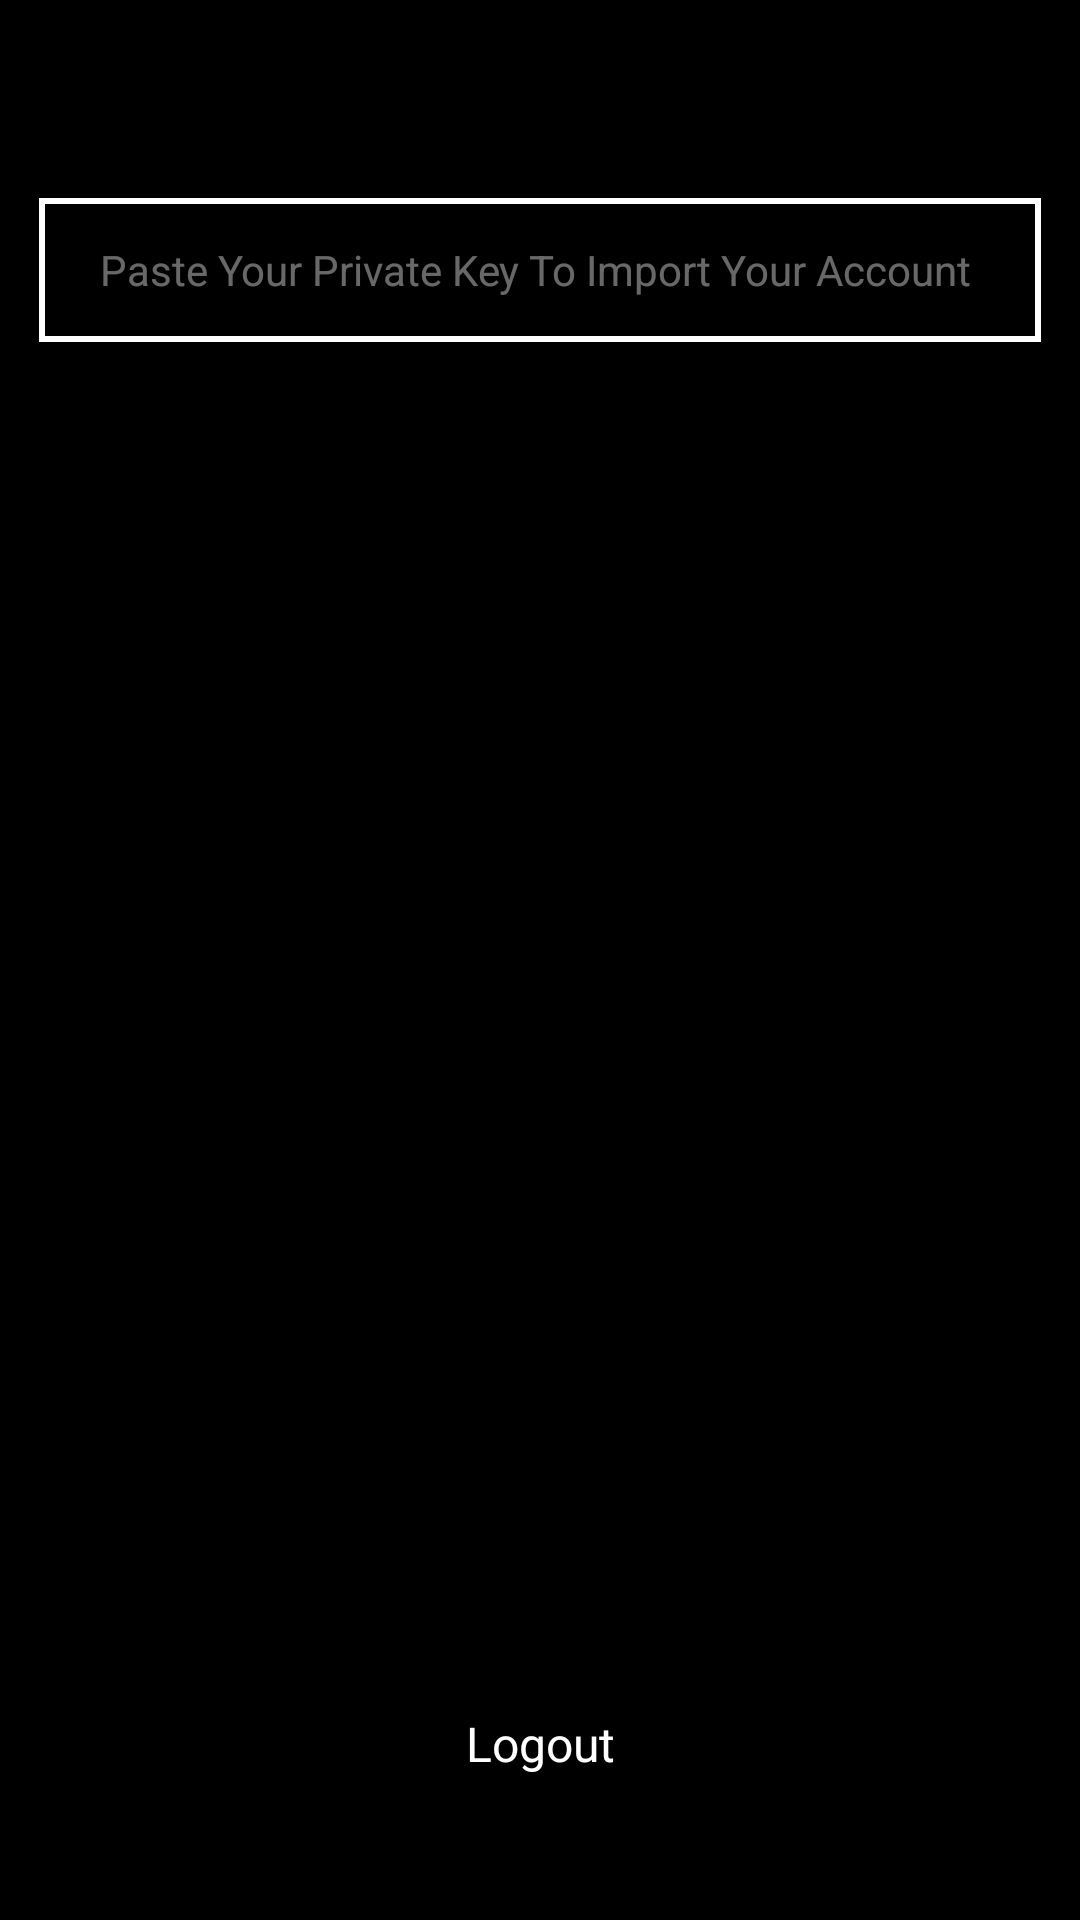

This screen was rendered from an Android layout file. Write that file and the resources it references.
<!-- AndroidManifest.xml: application theme Theme.CryptPay -->
<!-- res/layout/fragment_settings.xml -->
<?xml version="1.0" encoding="utf-8"?>
<FrameLayout xmlns:android="http://schemas.android.com/apk/res/android"
    xmlns:app="http://schemas.android.com/apk/res-auto"
    xmlns:tools="http://schemas.android.com/tools"
    android:layout_width="match_parent"
    android:layout_height="match_parent"
    tools:context=".SettingsFragment">

    <androidx.constraintlayout.widget.ConstraintLayout
        android:layout_width="match_parent"
        android:layout_height="match_parent">


















        <ImageButton
            android:id="@+id/logoutIB"
            android:layout_width="56dp"
            android:layout_height="39dp"
            android:background="@color/black"
            android:scaleType="fitXY"
            android:src="@drawable/logout"
            app:layout_constraintBottom_toBottomOf="parent"
            app:layout_constraintEnd_toEndOf="parent"
            app:layout_constraintHorizontal_bias="0.509"
            app:layout_constraintStart_toStartOf="parent"
            app:layout_constraintTop_toTopOf="parent"
            app:layout_constraintVertical_bias="0.871" />

        <TextView
            android:id="@+id/logoutTV"
            android:layout_width="wrap_content"
            android:layout_height="wrap_content"
            android:layout_marginTop="8dp"
            android:text="Logout"
            android:textSize="16sp"
            app:layout_constraintBottom_toBottomOf="parent"
            app:layout_constraintEnd_toEndOf="parent"
            app:layout_constraintHorizontal_bias="0.501"
            app:layout_constraintStart_toStartOf="parent"
            app:layout_constraintTop_toBottomOf="@+id/logoutIB"
            app:layout_constraintVertical_bias="0.0" />

        <EditText
            android:id="@+id/editTextImportPrivateKey"
            android:layout_width="match_parent"
            android:layout_height="48sp"
            android:ems="10"
            android:hint="Paste Your Private Key To Import Your Account "
            android:inputType="textPassword"
            android:textAllCaps="true"
            android:layout_margin="13sp"
            android:textColorHint="#68FFFFFF"
            android:gravity="center"
            android:textSize="14sp"
            android:background="@drawable/edit_text_border"
            android:imeOptions="actionGo"
            app:layout_constraintBottom_toTopOf="@+id/logoutIB"
            app:layout_constraintEnd_toEndOf="parent"
            app:layout_constraintHorizontal_bias="0.497"
            app:layout_constraintStart_toStartOf="parent"
            app:layout_constraintTop_toTopOf="parent"
            app:layout_constraintVertical_bias="0.118" />

        <TextView
            android:id="@+id/textViewAck"
            android:layout_width="wrap_content"
            android:layout_height="wrap_content"
            android:layout_marginTop="60dp"
            android:textColor="#F60C0C"
            android:visibility="invisible"
            app:layout_constraintBottom_toTopOf="@+id/logoutIB"
            app:layout_constraintEnd_toEndOf="parent"
            app:layout_constraintHorizontal_bias="0.498"
            app:layout_constraintStart_toStartOf="parent"
            app:layout_constraintTop_toBottomOf="@+id/editTextImportPrivateKey"
            app:layout_constraintVertical_bias="0.004" />
    </androidx.constraintlayout.widget.ConstraintLayout>

</FrameLayout>
<!-- resources referenced by this layout -->
<resources>
  <color name="black">#FF000000</color>
  <!-- drawable edit_text_border (drawable) -->
  <shape xmlns:android="http://schemas.android.com/apk/res/android">
      <solid android:color="#00000000" />
      <stroke
          android:width="2dp"
          android:color="#ffffff" />
      <padding
          android:bottom="2dp"
          android:left="2dp"
          android:right="2dp"
          android:top="2dp" />
  </shape>
  <style name="Theme.CryptPay" parent="Theme.AppCompat.DayNight.DarkActionBar">
  
          <item name="android:statusBarColor">@color/appThemeColor</item>
          <item name="fontFamily">@font/roboto_medium</item>
          <item name="android:textColor">@color/white</item>
          <item name="android:windowBackground">@color/black</item>
          <item name="android:windowEnterAnimation">@android:anim/fade_in</item>
          <item name="android:windowExitAnimation">@android:anim/fade_out</item>
          <item name="colorPrimary">@color/appThemeColor</item>
          <item name="android:navigationBarColor">@color/appThemeColor</item>
      </style>
  <color name="appThemeColor">#0F0F0F</color>
  <color name="white">#FFFFFFFF</color>
</resources>
